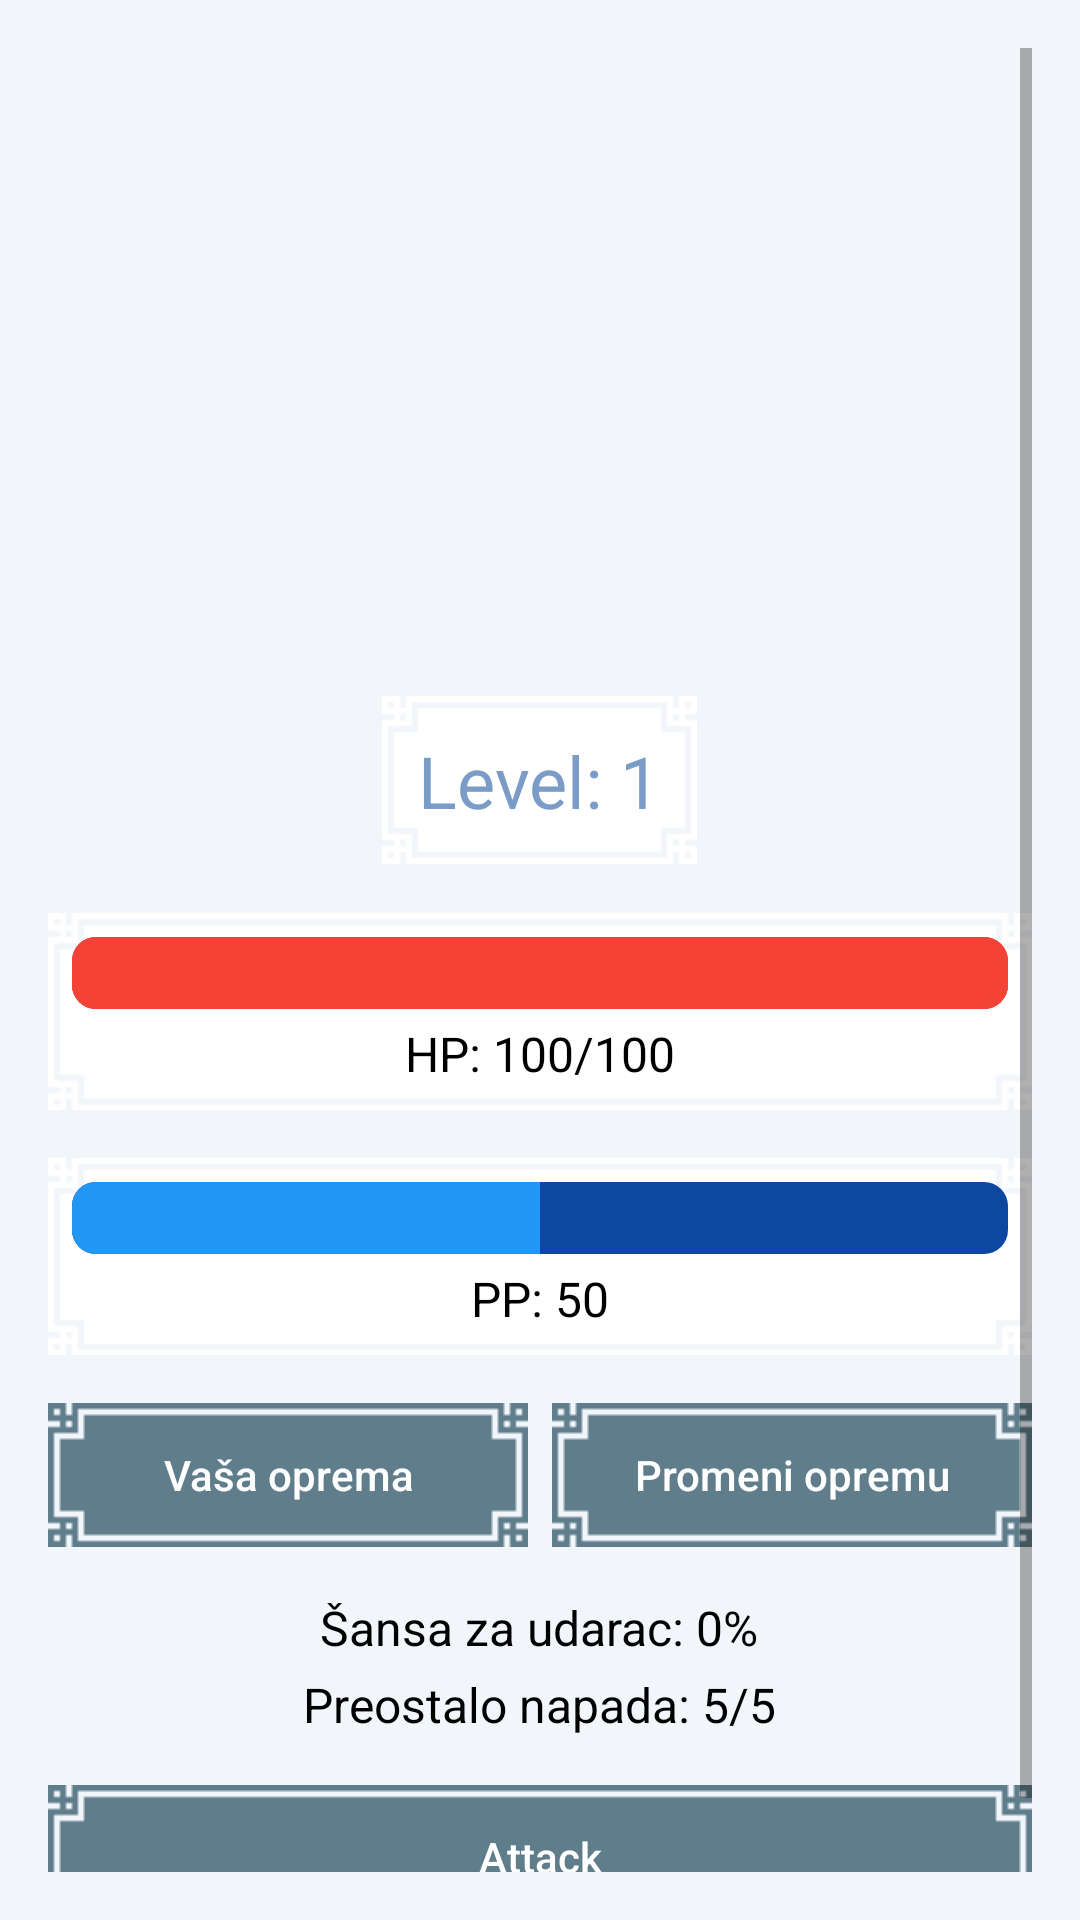

Here is an Android app screen rendered from its layout file. Give the layout XML and the strings, colors and styles it references.
<!-- AndroidManifest.xml: application theme Theme.ShopApp -->
<!-- res/layout/fragment_boss_battle.xml -->
<?xml version="1.0" encoding="utf-8"?>
<ScrollView
    xmlns:android="http://schemas.android.com/apk/res/android"
    xmlns:app="http://schemas.android.com/apk/res-auto"
    xmlns:tools="http://schemas.android.com/tools"
    android:layout_width="match_parent"
    android:layout_height="match_parent"
    android:fillViewport="true"
    android:padding="16dp"
    tools:context=".fragments.battle.BossBattleFragment">

    <LinearLayout
        android:layout_width="match_parent"
        android:layout_height="wrap_content"
        android:orientation="vertical"
        android:gravity="center_horizontal">

        







        <ImageView
            android:id="@+id/bossImageView"
            android:layout_width="200dp"
            android:layout_height="200dp"
            android:contentDescription="Boss Image"
            android:layout_marginBottom="16dp"/>


        
        <LinearLayout
            style="@style/PixelPanelFilledStyle"
            android:layout_width="wrap_content"
            android:layout_height="wrap_content"
            android:orientation="vertical"
            android:padding="12dp"
            android:layout_marginBottom="16dp"
            android:gravity="center_horizontal">

            <TextView
                android:id="@+id/bossLevelText"
                android:layout_width="wrap_content"
                android:layout_height="wrap_content"
                android:text="Level: 1"
                android:textAppearance="@style/TextAppearance.MaterialComponents.Headline5"
                android:textColor="@color/colorPrimary"/>

        </LinearLayout>


        
        <LinearLayout
            style="@style/PixelPanelFilledStyle"
            android:layout_width="match_parent"
            android:layout_height="wrap_content"
            android:orientation="vertical"
            android:padding="8dp"
            android:layout_marginBottom="16dp">

            <ProgressBar
                android:id="@+id/bossHpBar"
                style="@android:style/Widget.ProgressBar.Horizontal"
                android:layout_width="match_parent"
                android:layout_height="24dp"
                android:max="100"
                android:progress="100"
                android:progressDrawable="@drawable/boss_hp_bar"/>

            <TextView
                android:id="@+id/bossHpText"
                android:layout_width="wrap_content"
                android:layout_height="wrap_content"
                android:text="HP: 100/100"
                android:textColor="@android:color/black"
                android:textSize="16sp"
                android:layout_gravity="center_horizontal"
                android:layout_marginTop="4dp"/>
        </LinearLayout>

        
        <LinearLayout
            style="@style/PixelPanelFilledStyle"
            android:layout_width="match_parent"
            android:layout_height="wrap_content"
            android:orientation="vertical"
            android:padding="8dp"
            android:layout_marginBottom="16dp">

            <ProgressBar
                android:id="@+id/userPpBar"
                style="@android:style/Widget.ProgressBar.Horizontal"
                android:layout_width="match_parent"
                android:layout_height="24dp"
                android:max="100"
                android:progress="50"
                android:progressDrawable="@drawable/user_pp_bar"/>

            <TextView
                android:id="@+id/userPpText"
                android:layout_width="wrap_content"
                android:layout_height="wrap_content"
                android:text="PP: 50"
                android:textColor="@android:color/black"
                android:textSize="16sp"
                android:layout_gravity="center_horizontal"
                android:layout_marginTop="4dp"/>
        </LinearLayout>

        
        <LinearLayout
            android:layout_width="match_parent"
            android:layout_height="wrap_content"
            android:orientation="horizontal"
            android:gravity="center_horizontal"
            android:layout_marginBottom="16dp">

            <Button
                android:id="@+id/selectWeaponButton"
                style="@style/PixelButtonStyle"
                android:layout_width="0dp"
                android:layout_height="wrap_content"
                android:layout_weight="1"
                android:text="Vaša oprema"/>

            <Button
                android:id="@+id/changeEquipmentButton"
                style="@style/PixelButtonStyle"
                android:layout_width="0dp"
                android:layout_height="wrap_content"
                android:layout_weight="1"
                android:layout_marginStart="8dp"
                android:text="Promeni opremu"/>

            <ImageView
                android:id="@+id/activeWeaponIcon"
                android:layout_width="64dp"
                android:layout_height="64dp"
                android:layout_marginStart="12dp"
                android:src="@drawable/ic_face"
                android:visibility="gone"
                android:contentDescription="Active Weapon"/>
        </LinearLayout>

        
        <TextView
            android:id="@+id/successRateText"
            android:layout_width="wrap_content"
            android:layout_height="wrap_content"
            android:text="Šansa za udarac: 0%"
            android:textSize="16sp"
            android:textColor="@android:color/black"
            android:layout_marginBottom="4dp"/>

        <TextView
            android:id="@+id/remainingAttacksText"
            android:layout_width="wrap_content"
            android:layout_height="wrap_content"
            android:text="Preostalo napada: 5/5"
            android:textSize="16sp"
            android:textColor="@android:color/black"
            android:layout_marginBottom="16dp"/>

        
        <LinearLayout
            style="@style/PixelPanelFilledStyle"
            android:layout_width="match_parent"
            android:layout_height="wrap_content"
            android:orientation="vertical"
            android:gravity="center_horizontal"
            android:padding="16dp"
            android:visibility="gone"
            android:id="@+id/treasureSection">

            <ImageView
                android:id="@+id/treasureChestImage"
                android:layout_width="100dp"
                android:layout_height="100dp"
                android:src="@drawable/sanduk"
                android:contentDescription="Treasure Chest"
                android:layout_marginBottom="8dp"/>

            <TextView
                android:id="@+id/coinsEarnedText"
                android:layout_width="wrap_content"
                android:layout_height="wrap_content"
                android:text="Coins: 0"
                android:textSize="16sp"
                android:textColor="@android:color/black"/>
        </LinearLayout>

        
        <Button
            android:id="@+id/attackButton"
            style="@style/PixelButtonStyle"
            android:layout_width="match_parent"
            android:layout_height="wrap_content"
            android:text="Attack"
            android:layout_marginBottom="24dp"/>



    </LinearLayout>
</ScrollView>
<!-- resources referenced by this layout -->
<resources>
  <color name="colorPrimary">#7A9CC6</color>
  <!-- drawable boss: png bitmap (drawable, 322280 bytes) -->
  <!-- drawable boss_hp_bar (drawable) -->
  <layer-list xmlns:android="http://schemas.android.com/apk/res/android">
  
      
      <item android:id="@android:id/background">
          <shape android:shape="rectangle">
              <solid android:color="#B71C1C"/> 
              <corners android:radius="8dp"/>
          </shape>
      </item>
  
      
      <item android:id="@android:id/progress">
          <clip>
              <shape android:shape="rectangle">
                  <solid android:color="#F44336"/> 
                  <corners android:radius="8dp"/>
              </shape>
          </clip>
      </item>
  
  </layer-list>
  <!-- drawable sanduk: png bitmap (drawable, 281121 bytes) -->
  <!-- drawable user_pp_bar (drawable) -->
  <layer-list xmlns:android="http://schemas.android.com/apk/res/android">
  
      
      <item android:id="@android:id/background">
          <shape android:shape="rectangle">
              <solid android:color="#0D47A1"/> 
              <corners android:radius="8dp"/>
          </shape>
      </item>
  
      
      <item android:id="@android:id/progress">
          <clip>
              <shape android:shape="rectangle">
                  <solid android:color="#2196F3"/> 
                  <corners android:radius="8dp"/>
              </shape>
          </clip>
      </item>
  
  </layer-list>
  <style name="PixelButtonStyle" parent="Widget.AppCompat.Button">
          <item name="android:background">@drawable/panel_028</item>
          <item name="android:backgroundTint">@color/buttonBackgroundColor</item>
          <item name="android:textColor">@color/buttonTextColor</item>
          <item name="android:paddingStart">20dp</item>
          <item name="android:paddingEnd">20dp</item>
          <item name="android:textAllCaps">false</item>
      </style>
  <style name="PixelPanelFilledStyle">
          <item name="android:background">@drawable/panel_028</item>
          <item name="android:backgroundTint">@color/panelColor</item>
          <item name="android:padding">16dp</item>
      </style>
  <style name="Theme.ShopApp" parent="Theme.MaterialComponents.DayNight.NoActionBar">
          <item name="colorPrimary">@color/colorPrimary</item>
          <item name="colorPrimaryVariant">@color/colorPrimaryVariant</item>
          <item name="colorOnPrimary">@color/colorOnPrimary</item>
          <item name="colorSecondary">@color/colorAccent</item>
          <item name="colorOnSecondary">@color/black</item>
          <item name="android:statusBarColor">@color/backgroundColor</item>
          <item name="android:windowLightStatusBar" tools:targetApi="m">true</item>
          <item name="android:windowBackground">@color/backgroundColor</item>
          <item name="android:textColor">@color/textColorPrimary</item>
          <item name="windowActionBar">false</item>
          <item name="windowNoTitle">true</item>
      </style>
  <color name="buttonBackgroundColor">#607D8B</color>
  <color name="buttonTextColor">#FFFFFF</color>
  <color name="panelColor">#FFFFFF</color>
  <color name="colorPrimaryVariant">#5A6F8C</color>
  <color name="colorOnPrimary">#FFFFFF</color>
  <color name="colorAccent">#C99A2E</color>
  <color name="black">#FF000000</color>
  <color name="backgroundColor">#F2F5FA</color>
  <color name="textColorPrimary">#1E1E2E</color>
</resources>
